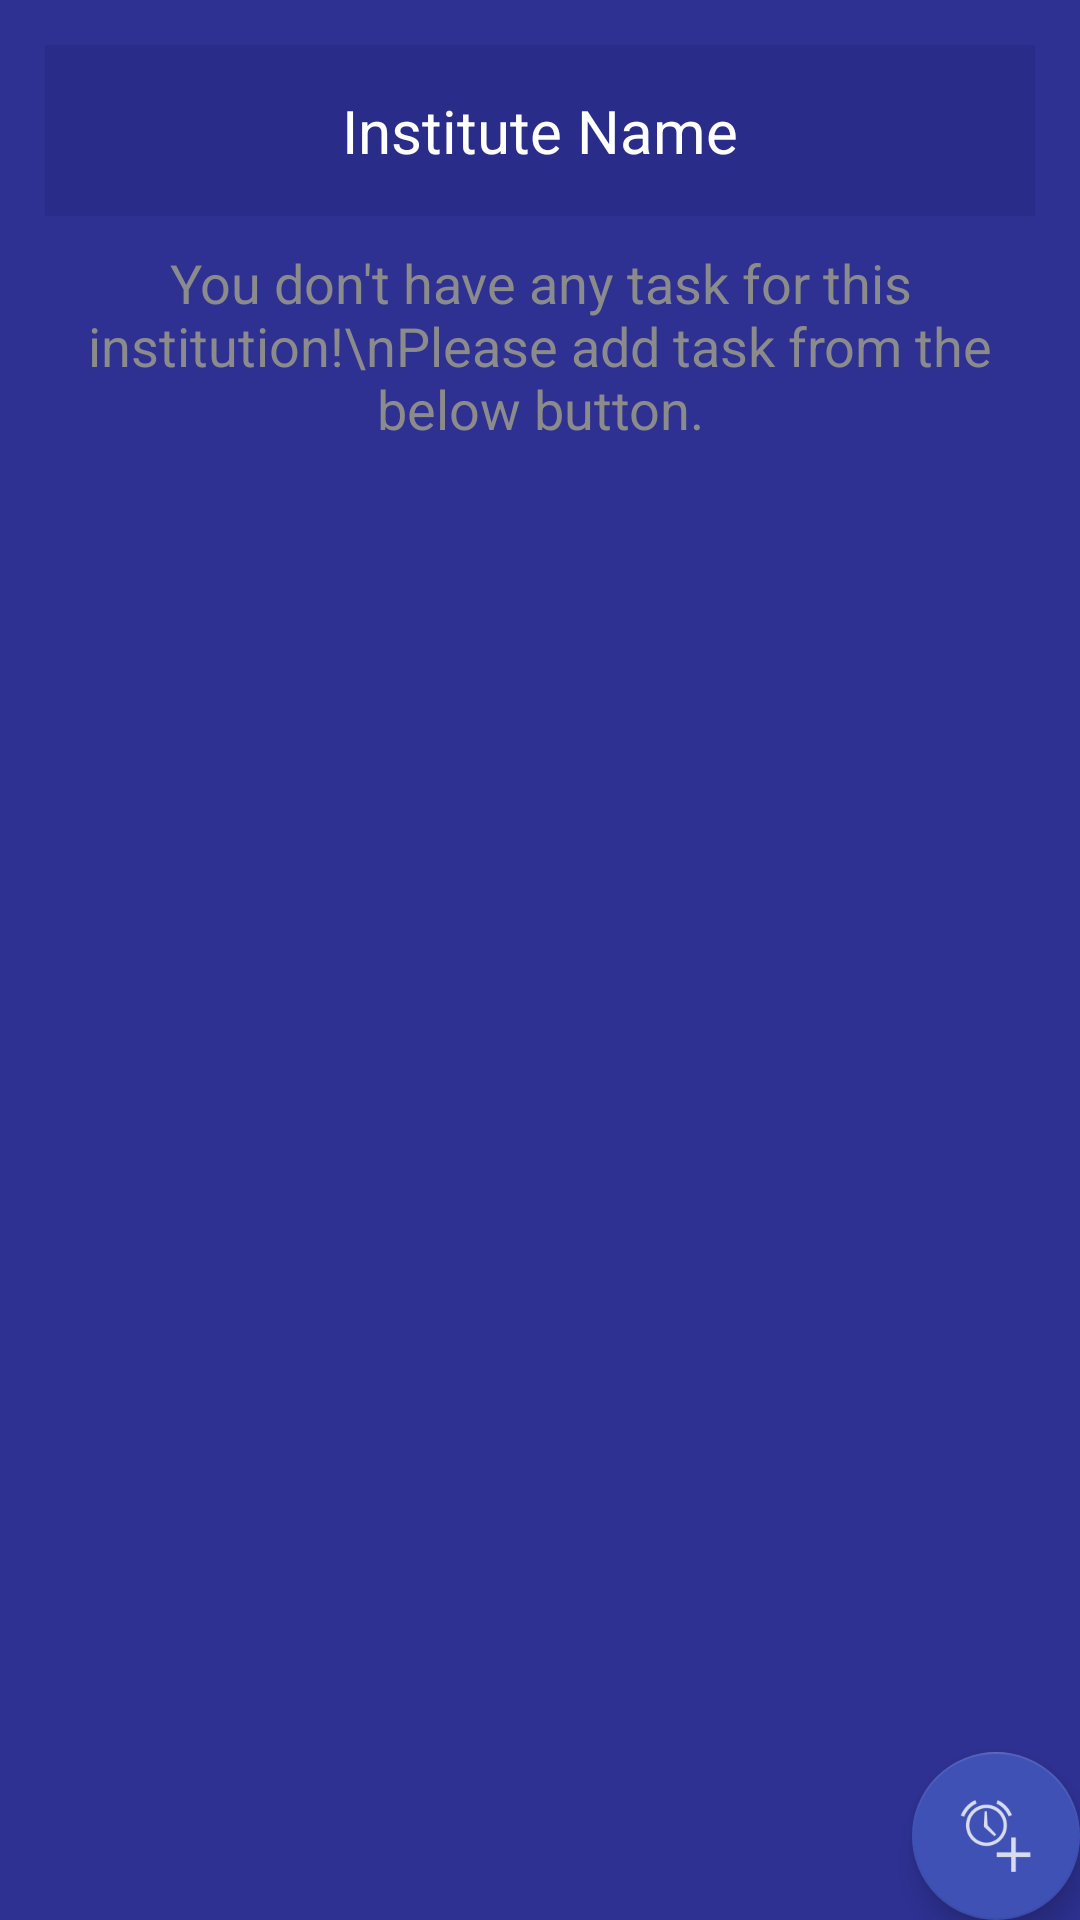

Here is an Android app screen rendered from its layout file. Give the layout XML and the strings, colors and styles it references.
<!-- AndroidManifest.xml: application theme AppTheme -->
<!-- res/layout/activity_view_task_list.xml -->
<?xml version="1.0" encoding="utf-8"?>
<android.support.design.widget.CoordinatorLayout xmlns:android="http://schemas.android.com/apk/res/android"
    xmlns:app="http://schemas.android.com/apk/res-auto"
    xmlns:tools="http://schemas.android.com/tools"
    android:layout_width="match_parent"
    android:layout_height="match_parent"
    android:fitsSystemWindows="true"
    tools:context="com.netizenbd.todonetizen.ViewTaskList">

    <android.support.design.widget.AppBarLayout
        android:layout_width="match_parent"
        android:layout_height="wrap_content"
        android:theme="@style/AppTheme.AppBarOverlay">

        
        
        
        
        
        

    </android.support.design.widget.AppBarLayout>

    <include layout="@layout/content_view_task_list" />

    <android.support.design.widget.FloatingActionButton
        android:id="@+id/fab_newTask"
        android:layout_width="wrap_content"
        android:layout_height="wrap_content"
        android:layout_gravity="bottom|end"
        android:layout_margin="@dimen/fab_margin"
        android:src="@drawable/ic_action_add_time"
        app:backgroundTint="@color/colorPrimary" />

</android.support.design.widget.CoordinatorLayout>
<!-- res/layout/content_view_task_list.xml (included above) -->
<?xml version="1.0" encoding="utf-8"?>
<LinearLayout xmlns:android="http://schemas.android.com/apk/res/android"
    xmlns:app="http://schemas.android.com/apk/res-auto"
    xmlns:tools="http://schemas.android.com/tools"
    android:layout_width="match_parent"
    android:layout_height="match_parent"
    android:padding="15dp"
    android:orientation="vertical"
    android:background="@color/colorBackgroundMain"
    app:layout_behavior="@string/appbar_scrolling_view_behavior"
    tools:context="com.netizenbd.todonetizen.ViewTaskList"
    tools:showIn="@layout/activity_view_task_list">

    <TextView
        android:id="@+id/textView_viewTask"
        android:text="Institute Name"
        android:gravity="center"
        android:textSize="20sp"
        android:textColor="#ffffff"
        android:padding="15dp"
        android:background="@color/colorBackgroundTitle"
        android:layout_marginBottom="10dp"
        android:layout_width="match_parent"
        android:layout_height="wrap_content" />

    

    <TextView
        android:id="@+id/textView_empty_task_message"
        android:text="You don't have any task for this institution!\nPlease add task from the below button."
        android:layout_width="match_parent"
        android:gravity="center"
        android:textSize="18sp"
        android:textColor="#8b8b8b"
        android:layout_height="wrap_content" />

    <ScrollView
        android:layout_width="match_parent"
        android:layout_height="match_parent">

        <LinearLayout
            android:orientation="vertical"
            android:layout_width="match_parent"
            android:layout_height="match_parent">

            <TableLayout
                android:id="@+id/tableLayout_main"
                android:layout_width="wrap_content"
                android:layout_height="wrap_content"
                android:layout_gravity="center"
                android:gravity="center">

                

            </TableLayout>

        </LinearLayout>

    </ScrollView>

</LinearLayout>
<!-- resources referenced by this layout -->
<resources>
  <color name="colorBackgroundMain">#2E3192</color>
  <color name="colorBackgroundTitle">#292c89</color>
  <color name="colorPrimary">#3F51B5</color>
  <!-- drawable ic_action_add_time: png bitmap (drawable-hdpi, 1016 bytes) -->
  <style name="AppTheme.AppBarOverlay" parent="ThemeOverlay.AppCompat.Dark.ActionBar" />
  <style name="AppTheme.PopupOverlay" parent="ThemeOverlay.AppCompat.Light" />
  <style name="AppTheme" parent="Theme.AppCompat.Light.DarkActionBar">
          
          <item name="colorPrimary">@color/colorPrimary</item>
          <item name="colorPrimaryDark">@color/colorPrimaryDark</item>
          <item name="colorAccent">@color/colorAccent</item>
          <item name="android:spinnerDropDownItemStyle">@style/mySpinnerItemStyle</item>
          <item name="android:spinnerItemStyle">@style/mySpinnerItemStyle</item>
  
          
      </style>
  <color name="colorPrimaryDark">#303F9F</color>
  <color name="colorAccent">#FF4081</color>
  <style name="mySpinnerItemStyle" parent="@android:style/Widget.Holo.DropDownItem.Spinner">
          <item name="android:textColor">@color/my_spinner_text_color</item>
      </style>
  <color name="my_spinner_text_color">#313131</color>
</resources>
